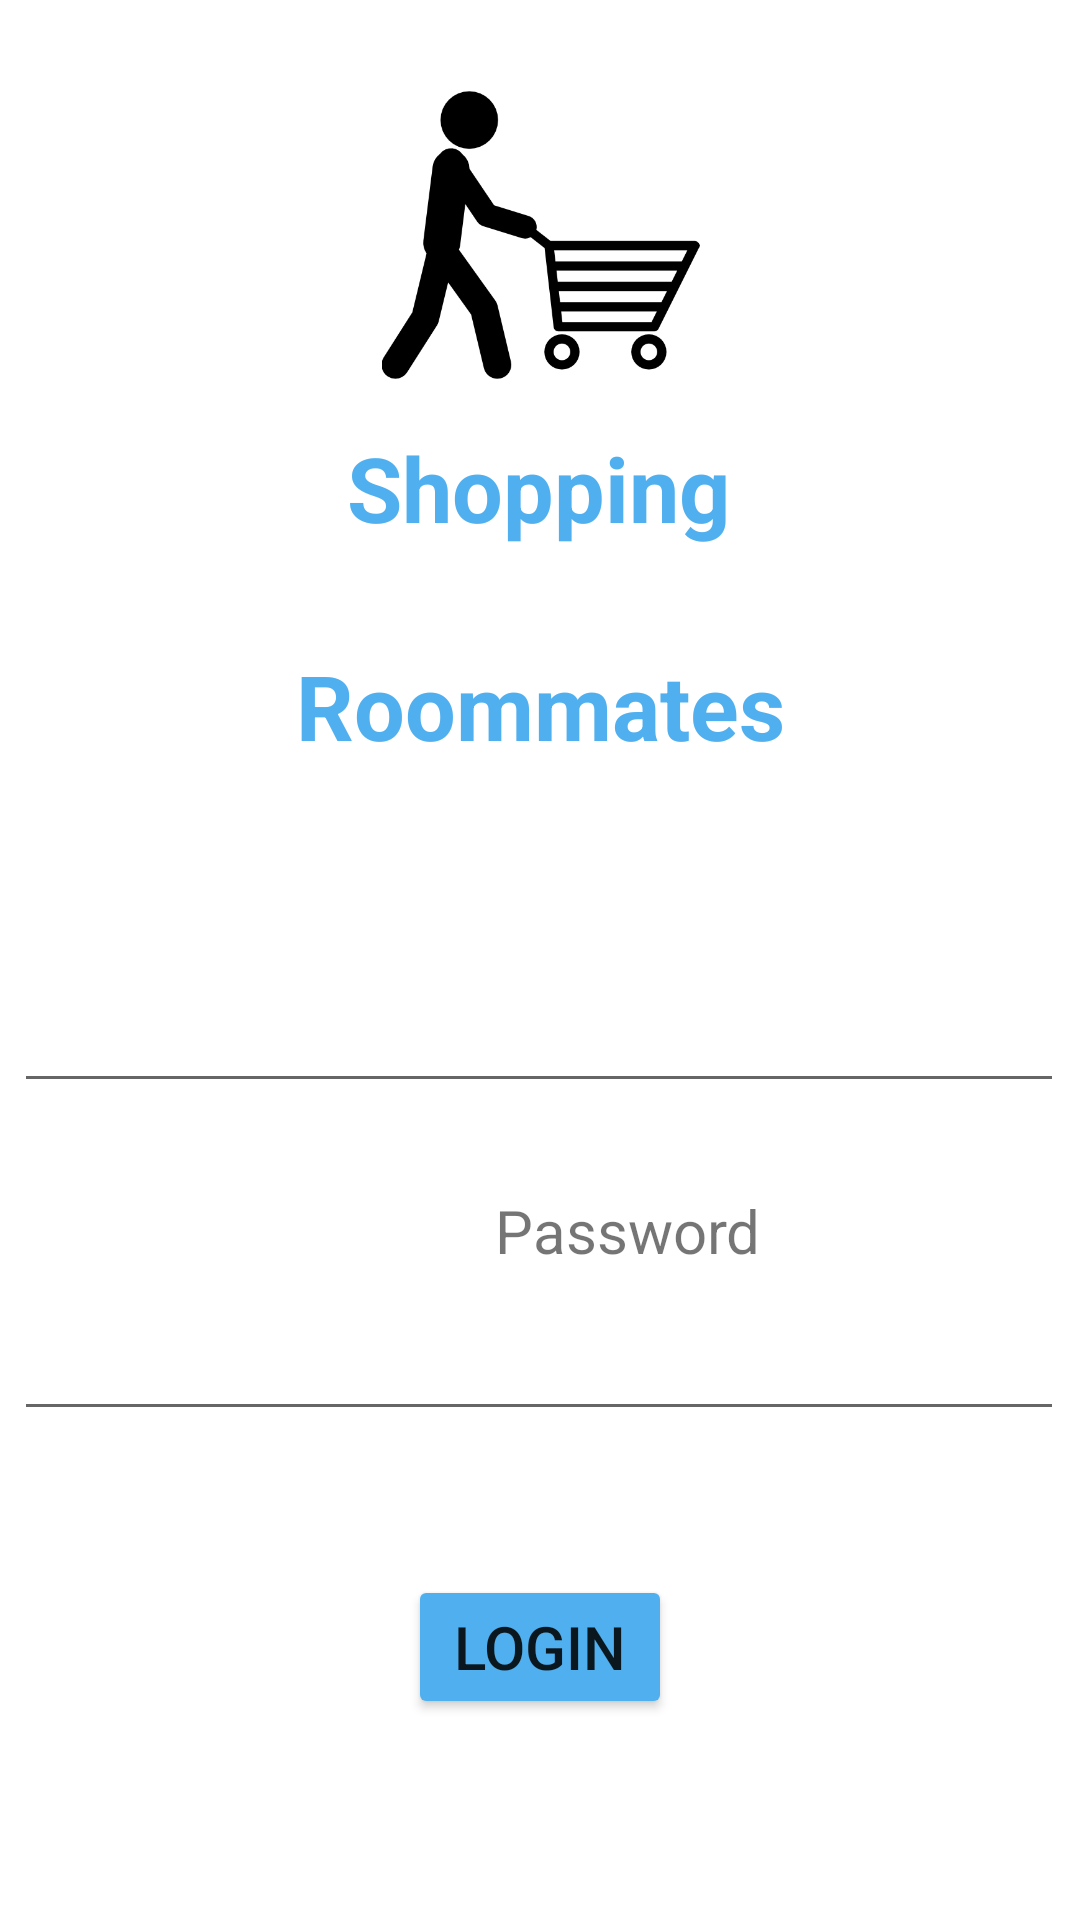

Here is an Android app screen rendered from its layout file. Give the layout XML and the strings, colors and styles it references.
<!-- AndroidManifest.xml: application theme Theme.RommateShopping -->
<!-- res/layout/login.xml -->
<?xml version="1.0" encoding="utf-8"?>
<androidx.constraintlayout.widget.ConstraintLayout xmlns:android="http://schemas.android.com/apk/res/android"
    xmlns:app="http://schemas.android.com/apk/res-auto"
    xmlns:tools="http://schemas.android.com/tools"
    android:layout_width="match_parent"
    android:layout_height="match_parent">

    <TextView
        android:id="@+id/textView7"
        android:layout_width="wrap_content"
        android:layout_height="wrap_content"
        android:layout_marginStart="141dp"
        android:layout_marginLeft="141dp"
        android:layout_marginTop="11dp"
        android:layout_marginEnd="142dp"
        android:layout_marginRight="142dp"
        android:text="@string/shopping"
        android:textColor="#50B0EF"
        android:textSize="30sp"
        android:textStyle="bold"
        android:typeface="sans"
        app:layout_constraintBottom_toTopOf="@+id/textView9"
        app:layout_constraintEnd_toEndOf="parent"
        app:layout_constraintHorizontal_bias="0.5"
        app:layout_constraintStart_toStartOf="parent"
        app:layout_constraintTop_toBottomOf="@+id/imageView2" />

    <TextView
        android:id="@+id/textView8"
        android:layout_width="wrap_content"
        android:layout_height="wrap_content"
        android:layout_marginStart="124dp"
        android:layout_marginLeft="124dp"
        android:layout_marginEnd="124dp"
        android:layout_marginRight="124dp"
        android:text="@string/roommates"
        android:textColor="#50B0EF"
        android:textSize="30sp"
        android:textStyle="bold"
        android:typeface="sans"
        app:layout_constraintBottom_toTopOf="@+id/textView10"
        app:layout_constraintEnd_toEndOf="parent"
        app:layout_constraintHorizontal_bias="0.5"
        app:layout_constraintStart_toStartOf="parent"
        app:layout_constraintTop_toBottomOf="@+id/textView9" />

    <TextView
        android:id="@+id/textView9"
        android:layout_width="wrap_content"
        android:layout_height="wrap_content"
        android:layout_marginStart="189dp"
        android:layout_marginLeft="189dp"
        android:layout_marginTop="8dp"
        android:layout_marginEnd="189dp"
        android:layout_marginRight="189dp"
        android:text="@string/with"
        android:textColor="#50B0EF"
        android:textSize="18sp"
        app:layout_constraintBottom_toTopOf="@+id/textView8"
        app:layout_constraintEnd_toEndOf="parent"
        app:layout_constraintHorizontal_bias="0.5"
        app:layout_constraintStart_toStartOf="parent"
        app:layout_constraintTop_toBottomOf="@+id/textView7" />

    <ImageView
        android:id="@+id/imageView2"
        android:layout_width="111dp"
        android:layout_height="106dp"
        android:layout_marginStart="150dp"
        android:layout_marginLeft="150dp"
        android:layout_marginTop="43dp"
        android:layout_marginEnd="150dp"
        android:layout_marginRight="150dp"
        android:contentDescription="@string/person_with_cart"
        app:layout_constraintBottom_toTopOf="@+id/textView7"
        app:layout_constraintEnd_toEndOf="parent"
        app:layout_constraintHorizontal_bias="0.5"
        app:layout_constraintStart_toStartOf="parent"
        app:layout_constraintTop_toTopOf="parent"
        app:layout_constraintVertical_chainStyle="packed"
        app:srcCompat="@drawable/person_shop" />

    <EditText
        android:id="@+id/emailText2"
        android:layout_width="350dp"
        android:layout_height="wrap_content"
        android:layout_marginStart="30dp"
        android:layout_marginLeft="30dp"
        android:layout_marginEnd="31dp"
        android:layout_marginRight="31dp"
        android:layout_marginBottom="29dp"
        android:autofillHints=""
        android:inputType="textWebEmailAddress"
        android:textColorHint="#000000"
        app:layout_constraintBottom_toTopOf="@+id/textView11"
        app:layout_constraintEnd_toEndOf="parent"
        app:layout_constraintHorizontal_bias="0.5"
        app:layout_constraintStart_toStartOf="parent"
        app:layout_constraintTop_toBottomOf="@+id/textView10" />

    <EditText
        android:id="@+id/passwordText2"
        android:layout_width="350dp"
        android:layout_height="wrap_content"
        android:layout_marginStart="30dp"
        android:layout_marginLeft="30dp"
        android:layout_marginEnd="31dp"
        android:layout_marginRight="31dp"
        android:layout_marginBottom="16dp"
        android:importantForAutofill="no"
        android:inputType="text|textPassword"
        android:textColorHint="#000000"
        app:layout_constraintBottom_toTopOf="@+id/loginButton"
        app:layout_constraintEnd_toEndOf="parent"
        app:layout_constraintHorizontal_bias="0.5"
        app:layout_constraintStart_toStartOf="parent"
        app:layout_constraintTop_toBottomOf="@+id/textView11" />

    <TextView
        android:id="@+id/textView10"
        android:layout_width="wrap_content"
        android:layout_height="wrap_content"
        android:layout_marginStart="183dp"
        android:layout_marginLeft="183dp"
        android:layout_marginTop="32dp"
        android:layout_marginEnd="184dp"
        android:layout_marginRight="184dp"
        android:layout_marginBottom="12dp"
        android:text="@string/email"
        android:textColorHint="#000000"
        android:textSize="20sp"
        app:layout_constraintBottom_toTopOf="@+id/emailText2"
        app:layout_constraintEnd_toEndOf="parent"
        app:layout_constraintHorizontal_bias="0.5"
        app:layout_constraintStart_toStartOf="parent"
        app:layout_constraintTop_toBottomOf="@+id/textView8" />

    <TextView
        android:id="@+id/textView11"
        android:layout_width="wrap_content"
        android:layout_height="wrap_content"
        android:layout_marginStart="165dp"
        android:layout_marginLeft="165dp"
        android:layout_marginBottom="12dp"
        android:text="@string/password"
        android:textColorHint="#000000"
        android:textSize="20sp"
        app:layout_constraintBottom_toTopOf="@+id/passwordText2"
        app:layout_constraintStart_toStartOf="parent"
        app:layout_constraintTop_toBottomOf="@+id/emailText2" />

    <Button
        android:id="@+id/loginButton"
        android:layout_width="wrap_content"
        android:layout_height="wrap_content"
        android:layout_marginStart="153dp"
        android:layout_marginLeft="153dp"
        android:layout_marginTop="32dp"
        android:layout_marginEnd="153dp"
        android:layout_marginRight="153dp"
        android:layout_marginBottom="85dp"
        android:text="@string/login"
        android:textSize="20sp"
        app:backgroundTint="#50B0EF"
        app:layout_constraintBottom_toBottomOf="parent"
        app:layout_constraintEnd_toEndOf="parent"
        app:layout_constraintHorizontal_bias="0.5"
        app:layout_constraintStart_toStartOf="parent"
        app:layout_constraintTop_toBottomOf="@+id/passwordText2" />

</androidx.constraintlayout.widget.ConstraintLayout>
<!-- resources referenced by this layout -->
<resources>
  <!-- drawable person_shop: png bitmap (drawable, 8655 bytes) -->
  <string name="email">Email</string>
  <string name="login">Login</string>
  <string name="password">Password</string>
  <string name="person_with_cart">Person with cart</string>
  <string name="roommates">Roommates</string>
  <string name="shopping">Shopping</string>
  <string name="with">with</string>
  <style name="Theme.RommateShopping" parent="Theme.MaterialComponents.DayNight.DarkActionBar">
          
          <item name="colorPrimary">@color/purple_500</item>
          <item name="colorPrimaryVariant">@color/purple_700</item>
          <item name="colorOnPrimary">@color/white</item>
          
          <item name="colorSecondary">@color/teal_200</item>
          <item name="colorSecondaryVariant">@color/teal_700</item>
          <item name="colorOnSecondary">@color/black</item>
          
          <item name="android:statusBarColor">?attr/colorPrimaryVariant</item>
          
      </style>
  <!-- not gathered from this repository: default colours our renderer supplied (Android Studio template values) -->
  <color name="purple_500">#FF6200EE</color>
  <color name="purple_700">#FF3700B3</color>
  <color name="teal_200">#FF03DAC5</color>
  <color name="teal_700">#FF018786</color>
  <color name="black">#FF000000</color>
  <color name="white">#FFFFFFFF</color>
</resources>
